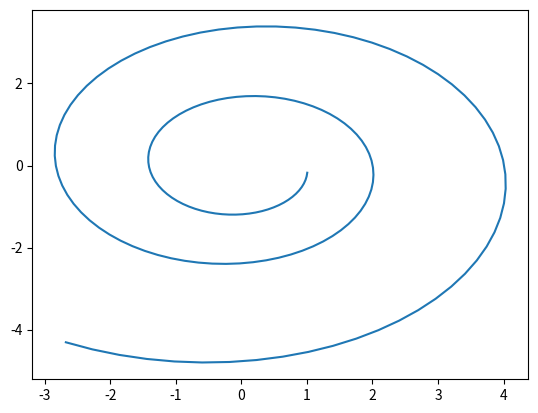

Here is the Python script that generated this plot:
# By submitting this assignment, I agree to the following:
#  Aggies do not lie, cheat, or steal, or tolerate those who do
#  I have not given or received any unauthorized aid on this assignment
#
# [redacted]
# Section:      273
# Assignment:   Lab 13b Assignment 2
# Date:         12/6/2020

from numpy import *
from matplotlib.pyplot import *

v = array((1, 0))

M = array([(1.00583, -0.087156), (0.087156, 1.00583)])

x = []
y = []

new_point = v @ M

for i in range(169):
    new_point = new_point @ M
    x.append(new_point[0])
    y.append(new_point[1])

plot(x, y)
show()